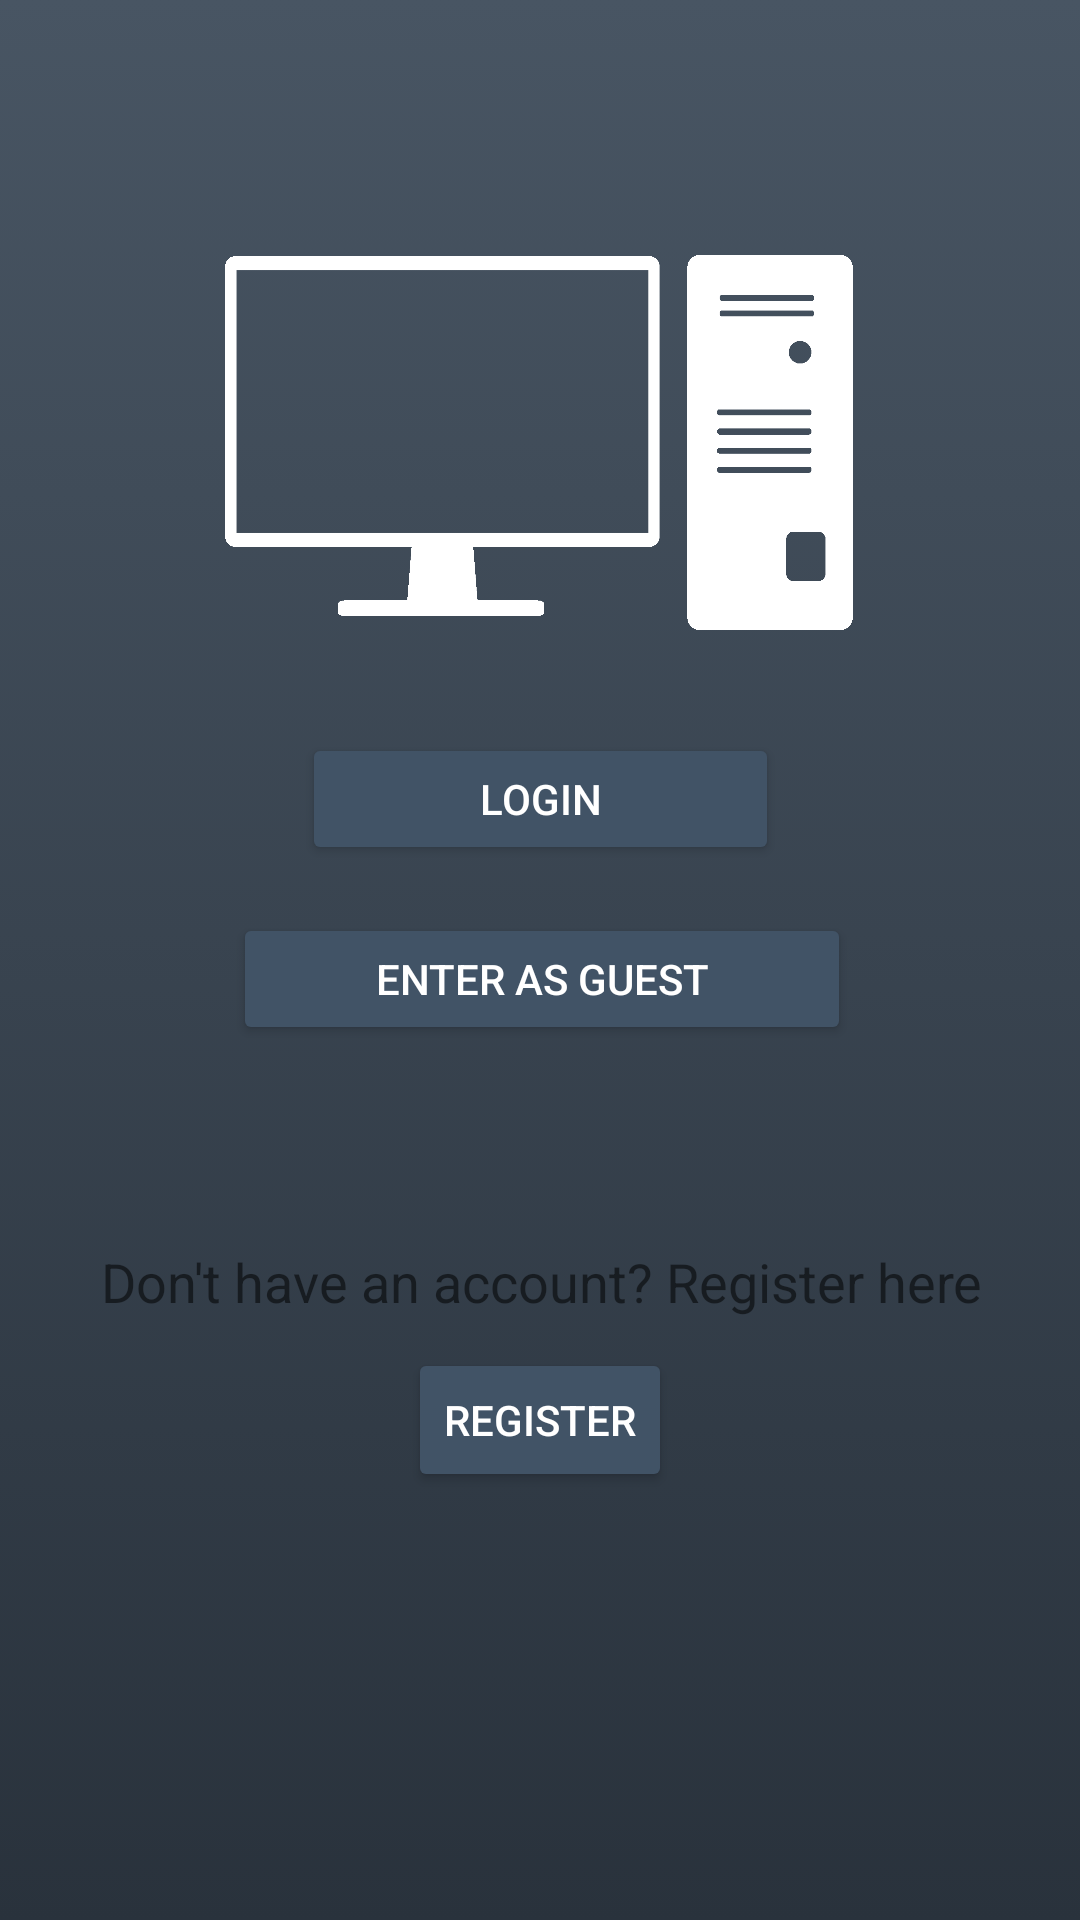

Android layout source for this screen:
<!-- AndroidManifest.xml: application theme Theme.MobileProjectCSI370 -->
<!-- res/layout/activity_main.xml -->
<?xml version="1.0" encoding="utf-8"?>
<androidx.constraintlayout.widget.ConstraintLayout xmlns:android="http://schemas.android.com/apk/res/android"
    xmlns:app="http://schemas.android.com/apk/res-auto"
    xmlns:tools="http://schemas.android.com/tools"
    android:layout_width="match_parent"
    android:layout_height="match_parent"
    android:background="@drawable/viciousstancebgcolor"
    tools:context=".MainActivity">

    <ImageView
        android:id="@+id/imgVIcon"
        android:layout_width="252dp"
        android:layout_height="125dp"
        android:layout_marginTop="85dp"
        android:layout_marginBottom="510dp"
        android:contentDescription="@string/imgDesc"
        app:layout_constraintBottom_toBottomOf="parent"
        app:layout_constraintEnd_toEndOf="parent"
        app:layout_constraintHorizontal_bias="0.496"
        app:layout_constraintStart_toStartOf="parent"
        app:layout_constraintTop_toTopOf="parent"
        app:layout_constraintVertical_bias="0.0"
        app:srcCompat="@drawable/computerwhite" />

    <TextView
        android:id="@+id/txtVWelcome"
        android:layout_width="wrap_content"
        android:layout_height="wrap_content"
        android:layout_marginStart="56dp"
        android:layout_marginLeft="56dp"
        android:layout_marginTop="210dp"
        android:layout_marginEnd="56dp"
        android:layout_marginRight="56dp"
        android:layout_marginBottom="455dp"
        android:fontFamily="sans-serif-light"
        android:text="@string/welcome"
        android:textSize="36sp"
        app:layout_constraintBottom_toBottomOf="parent"
        app:layout_constraintEnd_toEndOf="parent"
        app:layout_constraintHorizontal_bias="1.0"
        app:layout_constraintStart_toStartOf="parent"
        app:layout_constraintTop_toTopOf="parent"
        app:layout_constraintVertical_bias="0.0" />

    <TextView
        android:id="@+id/txtVFlavourText"
        android:layout_width="wrap_content"
        android:layout_height="wrap_content"
        android:layout_marginStart="109dp"
        android:layout_marginLeft="109dp"
        android:layout_marginTop="250dp"
        android:layout_marginEnd="109dp"
        android:layout_marginRight="109dp"
        android:layout_marginBottom="423dp"
        android:text="@string/onlyTheBestComputers"
        android:textSize="18sp"
        app:layout_constraintBottom_toBottomOf="parent"
        app:layout_constraintEnd_toEndOf="parent"
        app:layout_constraintHorizontal_bias="0.0"
        app:layout_constraintStart_toStartOf="parent"
        app:layout_constraintTop_toTopOf="parent" />

    <Button
        android:id="@+id/btnLogin"
        android:layout_width="159dp"
        android:layout_height="44dp"
        android:layout_marginStart="126dp"
        android:layout_marginLeft="126dp"
        android:layout_marginTop="39dp"
        android:layout_marginEnd="126dp"
        android:layout_marginRight="126dp"
        android:layout_marginBottom="16dp"
        android:text="@string/logIn"
        android:textColor="@color/white"
        app:backgroundTint="@color/dark1"
        app:layout_constraintBottom_toTopOf="@+id/btnGuest"
        app:layout_constraintEnd_toEndOf="parent"
        app:layout_constraintStart_toStartOf="parent"
        app:layout_constraintTop_toBottomOf="@+id/txtVFlavourText" />

    <Button
        android:id="@+id/btnGuest"
        android:layout_width="206dp"
        android:layout_height="44dp"
        android:layout_marginStart="103dp"
        android:layout_marginLeft="103dp"
        android:layout_marginTop="16dp"
        android:layout_marginEnd="102dp"
        android:layout_marginRight="102dp"
        android:text="@string/guest"
        android:textColor="@color/white"
        app:backgroundTint="@color/dark1"
        app:layout_constraintEnd_toEndOf="parent"
        app:layout_constraintStart_toStartOf="parent"
        app:layout_constraintTop_toBottomOf="@+id/btnLogin" />

    <TextView
        android:id="@+id/txtVRegister"
        android:layout_width="wrap_content"
        android:layout_height="wrap_content"
        android:layout_marginStart="59dp"
        android:layout_marginLeft="59dp"
        android:layout_marginTop="72dp"
        android:layout_marginEnd="58dp"
        android:layout_marginRight="58dp"
        android:layout_marginBottom="5dp"
        android:text="@string/registerText"
        android:textSize="18sp"
        app:layout_constraintBottom_toTopOf="@+id/btnRegister"
        app:layout_constraintEnd_toEndOf="parent"
        app:layout_constraintStart_toStartOf="parent"
        app:layout_constraintTop_toBottomOf="@+id/btnGuest" />

    <Button
        android:id="@+id/btnRegister"
        android:layout_width="wrap_content"
        android:layout_height="wrap_content"
        android:layout_marginStart="154dp"
        android:layout_marginLeft="154dp"
        android:layout_marginTop="5dp"
        android:layout_marginEnd="154dp"
        android:layout_marginRight="154dp"
        android:layout_marginBottom="148dp"
        android:text="@string/register"
        android:textColor="@color/white"
        app:backgroundTint="@color/dark1"
        app:layout_constraintBottom_toBottomOf="parent"
        app:layout_constraintEnd_toEndOf="parent"
        app:layout_constraintStart_toStartOf="parent"
        app:layout_constraintTop_toBottomOf="@+id/txtVRegister" />

</androidx.constraintlayout.widget.ConstraintLayout>
<!-- resources referenced by this layout -->
<resources>
  <color name="dark1">#415366</color>
  <color name="white">#FFFFFFFF</color>
  <!-- drawable computerwhite: png bitmap (drawable, 13644 bytes) -->
  <!-- drawable viciousstancebgcolor (drawable) -->
  <?xml version="1.0" encoding="utf-8"?>
  <selector xmlns:android="http://schemas.android.com/apk/res/android">
      <item>
          <shape>
              <gradient  android:angle="90" android:startColor="#29323c" android:endColor="#485563" android:type="linear"/>
          </shape>
      </item>
  </selector>
  <string name="guest">Enter As Guest</string>
  <string name="imgDesc">appIcon</string>
  <string name="logIn">Login</string>
  <string name="onlyTheBestComputers">Only the best computers</string>
  <string name="register">Register</string>
  <string name="registerText">Don\'t have an account? Register here</string>
  <string name="welcome">Welcome to PcPro</string>
  <style name="Theme.MobileProjectCSI370" parent="Theme.MaterialComponents.DayNight.DarkActionBar">
          
          <item name="colorPrimary">@color/purple_500</item>
          <item name="colorPrimaryVariant">@color/purple_700</item>
          <item name="colorOnPrimary">@color/white</item>
          
          <item name="colorSecondary">@color/teal_200</item>
          <item name="colorSecondaryVariant">@color/teal_700</item>
          <item name="colorOnSecondary">@color/black</item>
          
          <item name="android:statusBarColor" tools:targetApi="l">?attr/colorPrimaryVariant</item>
          
      </style>
  <color name="purple_500">#FF6200EE</color>
  <color name="purple_700">#FF3700B3</color>
  <color name="teal_200">#FF03DAC5</color>
  <color name="teal_700">#FF018786</color>
  <color name="black">#FF000000</color>
</resources>
